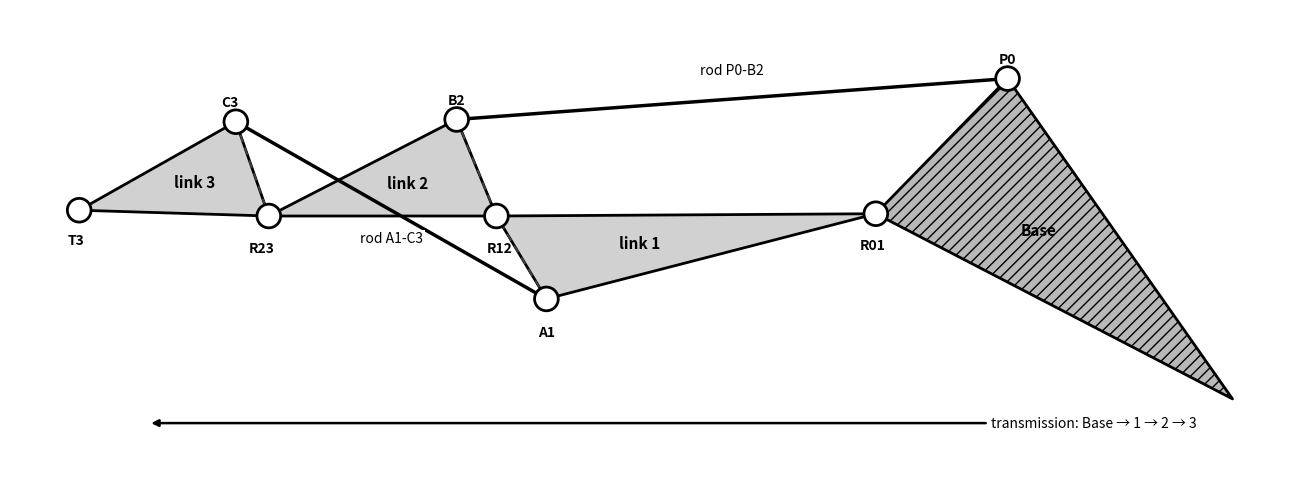

Generate this figure with matplotlib:
#!/usr/bin/env python3
"""Interactively draw the parameterized finger-exoskeleton linkage graph."""

from __future__ import annotations

import argparse
import json
import math
from dataclasses import asdict, dataclass, replace
from pathlib import Path
from typing import TypeAlias

import matplotlib.pyplot as plt
from matplotlib.patches import Circle, Polygon


Point: TypeAlias = tuple[float, float]


@dataclass(frozen=True)
class MechanismParameters:
    """Nominal mechanism geometry in millimetres and degrees."""

    # Serial-chain origin and invariant link lengths.
    r01: Point = (0.0, 0.0)
    link_1_length: float = 40.0       # R01 -> R12
    link_2_length: float = 24.0       # R12 -> R23
    link_3_length: float = 20.0       # R23 -> T3

    # Absolute link angles, measured counter-clockwise from +x.
    link_1_angle_deg: float = -179.657
    link_2_angle_deg: float = 180.0
    link_3_angle_deg: float = 178.254

    # Auxiliary points in their owning body's local frame.
    # Link-local +x follows that link from proximal to distal joint.
    a1_on_link_1: Point = (34.783, 8.774)
    b2_on_link_2: Point = (4.192, -10.179)
    c3_on_link_3: Point = (3.774, -9.829)

    # Base points are offsets from R01 in the fixed world frame.
    p0_on_base: Point = (13.892, 14.251)
    base_vertex_on_base: Point = (37.604, -19.521)


@dataclass(frozen=True)
class PlotParameters:
    """All display parameters, independent of mechanism geometry."""

    figure_size: tuple[float, float] = (13.0, 4.8)
    joint_radius_mm: float = 1.25
    body_gray: str = "0.82"
    base_gray: str = "0.72"
    edge_color: str = "black"
    edge_width: float = 2.0
    rod_width: float = 2.5
    membership_width: float = 1.4
    joint_label_size: float = 10.0
    body_label_size: float = 11.0
    rod_label_size: float = 10.0
    margin_fraction: float = 0.06


POINT_PARAMETER_NAMES = {
    "r01",
    "a1_on_link_1",
    "b2_on_link_2",
    "c3_on_link_3",
    "p0_on_base",
    "base_vertex_on_base",
}


def load_parameters(path: Path) -> MechanismParameters:
    """Load mechanism parameters from an optimizer-generated JSON file."""
    data = json.loads(path.read_text(encoding="utf-8"))
    if "mechanism_parameters" in data:
        data = data["mechanism_parameters"]
    valid_names = set(asdict(MechanismParameters()))
    unknown = set(data) - valid_names
    if unknown:
        raise ValueError(f"unknown mechanism parameters: {sorted(unknown)}")
    values = {
        name: tuple(value) if name in POINT_PARAMETER_NAMES else value
        for name, value in data.items()
    }
    return MechanismParameters(**values)


def save_parameters(path: Path, params: MechanismParameters, **metadata) -> None:
    """Save parameters with optional optimization metadata."""
    payload = {"mechanism_parameters": asdict(params), **metadata}
    path.parent.mkdir(parents=True, exist_ok=True)
    path.write_text(json.dumps(payload, indent=2) + "\n", encoding="utf-8")


RIGID_BODIES = [
    (("T3", "C3", "R23"), "link 3"),
    (("R23", "B2", "R12"), "link 2"),
    (("R12", "A1", "R01"), "link 1"),
]

PASSIVE_RODS = [
    ("B2", "P0", "rod P0-B2", (0.0, 3.0)),
    ("A1", "C3", "rod A1-C3", (0.0, -3.0)),
]

MEMBERSHIP_LINES = [("A1", "R12"), ("B2", "R12"), ("C3", "R23")]

# Label displacement is in screen points so it remains readable at any scale.
JOINT_LABEL_OFFSETS = {
    "T3": (-2, -22),
    "C3": (-4, 14),
    "R23": (-5, -23),
    "B2": (0, 14),
    "R12": (2, -23),
    "A1": (0, -24),
    "R01": (-2, -23),
    "P0": (0, 14),
}


def transform_point(origin: Point, theta: float, local_point: Point) -> Point:
    """Transform a body-local point to world coordinates; ``theta`` is radians."""
    c, s = math.cos(theta), math.sin(theta)
    x, y = local_point
    return origin[0] + c * x - s * y, origin[1] + s * x + c * y


def point_on_link(origin: Point, length: float, theta: float) -> Point:
    """Return the distal point of a link with an exact prescribed length."""
    return transform_point(origin, theta, (length, 0.0))


def midpoint(a: Point, b: Point, offset: Point = (0.0, 0.0)) -> Point:
    return ((a[0] + b[0]) / 2 + offset[0], (a[1] + b[1]) / 2 + offset[1])


def centroid(points: list[Point]) -> Point:
    count = len(points)
    return sum(p[0] for p in points) / count, sum(p[1] for p in points) / count


def build_geometry(params: MechanismParameters) -> tuple[dict[str, Point], Point]:
    """Derive every world-space point from the parameter set."""
    theta_1 = math.radians(params.link_1_angle_deg)
    theta_2 = math.radians(params.link_2_angle_deg)
    theta_3 = math.radians(params.link_3_angle_deg)

    r01 = params.r01
    r12 = point_on_link(r01, params.link_1_length, theta_1)
    r23 = point_on_link(r12, params.link_2_length, theta_2)
    t3 = point_on_link(r23, params.link_3_length, theta_3)

    joints = {
        "T3": t3,
        "C3": transform_point(r23, theta_3, params.c3_on_link_3),
        "R23": r23,
        "B2": transform_point(r12, theta_2, params.b2_on_link_2),
        "R12": r12,
        "A1": transform_point(r01, theta_1, params.a1_on_link_1),
        "R01": r01,
        "P0": transform_point(r01, 0.0, params.p0_on_base),
    }
    base_vertex = transform_point(r01, 0.0, params.base_vertex_on_base)
    return joints, base_vertex


def validate_lengths(joints: dict[str, Point], params: MechanismParameters) -> None:
    """Fail early if a future edit violates a prescribed serial-link length."""
    prescribed = [
        ("R01", "R12", params.link_1_length),
        ("R12", "R23", params.link_2_length),
        ("R23", "T3", params.link_3_length),
    ]
    for start, end, expected in prescribed:
        actual = math.dist(joints[start], joints[end])
        if not math.isclose(actual, expected, rel_tol=1e-12, abs_tol=1e-12):
            raise ValueError(f"{start}-{end} is {actual:.9g} mm, expected {expected:g} mm")


def draw_link_polygon(ax, points: list[Point], style: PlotParameters) -> None:
    ax.add_patch(
        Polygon(
            points,
            closed=True,
            facecolor=style.body_gray,
            edgecolor=style.edge_color,
            linewidth=style.edge_width,
            joinstyle="round",
            zorder=2,
        )
    )


def draw_mechanism(
    params: MechanismParameters = MechanismParameters(),
    style: PlotParameters = PlotParameters(),
):
    """Create and return ``(figure, axes)`` for the parameterized mechanism."""
    joints, base_vertex = build_geometry(params)
    validate_lengths(joints, params)
    fig, ax = plt.subplots(figsize=style.figure_size, constrained_layout=True)

    for names, body_name in RIGID_BODIES:
        points = [joints[name] for name in names]
        draw_link_polygon(ax, points, style)
        ax.text(
            *centroid(points), body_name, ha="center", va="center",
            fontsize=style.body_label_size, fontweight="bold", zorder=6,
        )

    base_points = [joints["R01"], joints["P0"], base_vertex]
    ax.add_patch(
        Polygon(
            base_points, closed=True, facecolor=style.base_gray,
            edgecolor=style.edge_color, linewidth=style.edge_width, hatch="///",
            joinstyle="round", zorder=1,
        )
    )
    ax.text(
        *centroid(base_points), "Base", ha="center", va="center",
        fontsize=style.body_label_size, fontweight="bold", zorder=6,
    )

    for start, end, rod_name, label_offset in PASSIVE_RODS:
        a, b = joints[start], joints[end]
        ax.plot(
            (a[0], b[0]), (a[1], b[1]), color=style.edge_color,
            linewidth=style.rod_width, solid_capstyle="round", zorder=4,
        )
        ax.text(
            *midpoint(a, b, label_offset), rod_name, ha="center", va="center",
            fontsize=style.rod_label_size,
            bbox={"facecolor": "white", "edgecolor": "none", "pad": 1.5},
            zorder=7,
        )

    for start, end in MEMBERSHIP_LINES:
        a, b = joints[start], joints[end]
        ax.plot(
            (a[0], b[0]), (a[1], b[1]), color="0.25",
            linewidth=style.membership_width, linestyle=(0, (4, 3)), zorder=5,
        )

    for name, point in joints.items():
        ax.add_patch(
            Circle(
                point, radius=style.joint_radius_mm, facecolor="white",
                edgecolor=style.edge_color, linewidth=style.edge_width, zorder=10,
            )
        )
        ax.annotate(
            name, point, xytext=JOINT_LABEL_OFFSETS[name], textcoords="offset points",
            ha="center", va="center", fontsize=style.joint_label_size,
            fontweight="bold", zorder=11,
        )

    all_points = list(joints.values()) + [base_vertex]
    xs, ys = zip(*all_points)
    width, height = max(xs) - min(xs), max(ys) - min(ys)
    margin = style.margin_fraction * max(width, height)
    arrow_y = min(ys) - 0.35 * margin
    ax.annotate(
        "transmission: Base → 1 → 2 → 3",
        xy=(min(xs) + margin, arrow_y),
        xytext=(max(xs) - 2 * margin, arrow_y),
        arrowprops={"arrowstyle": "-|>", "linewidth": 1.8, "color": style.edge_color},
        ha="center", va="center", fontsize=style.rod_label_size, zorder=12,
    )

    ax.set_aspect("equal", adjustable="box")
    ax.set_xlim(min(xs) - margin, max(xs) + margin)
    ax.set_ylim(min(ys) - 1.1 * margin, max(ys) + margin)
    ax.axis("off")
    fig.patch.set_facecolor("white")
    ax.set_facecolor("white")
    return fig, ax


def parse_args() -> argparse.Namespace:
    parser = argparse.ArgumentParser(description=__doc__)
    parser.add_argument("--params", type=Path, default=None,
                        help="mechanism parameter JSON from optimize_linkage.py")
    parser.add_argument("--l1", type=float, default=None,
                        help="R01-R12 length in mm (default: 40)")
    parser.add_argument("--l2", type=float, default=None,
                        help="R12-R23 length in mm (default: 24)")
    parser.add_argument("--l3", type=float, default=None,
                        help="R23-T3 length in mm (default: 20)")
    parser.add_argument("--theta1", type=float, default=None)
    parser.add_argument("--theta2", type=float, default=None)
    parser.add_argument("--theta3", type=float, default=None)
    parser.add_argument("-o", "--output", type=Path, default=None,
                        help="also save the figure to this path")
    return parser.parse_args()


def main() -> None:
    args = parse_args()
    base = load_parameters(args.params) if args.params else MechanismParameters()
    params = replace(
        base,
        link_1_length=args.l1 if args.l1 is not None else base.link_1_length,
        link_2_length=args.l2 if args.l2 is not None else base.link_2_length,
        link_3_length=args.l3 if args.l3 is not None else base.link_3_length,
        link_1_angle_deg=(args.theta1 if args.theta1 is not None
                          else base.link_1_angle_deg),
        link_2_angle_deg=(args.theta2 if args.theta2 is not None
                          else base.link_2_angle_deg),
        link_3_angle_deg=(args.theta3 if args.theta3 is not None
                          else base.link_3_angle_deg),
    )
    fig, _ = draw_mechanism(params)
    if args.output is not None:
        args.output.parent.mkdir(parents=True, exist_ok=True)
        fig.savefig(args.output, dpi=220, bbox_inches="tight", facecolor="white")
        print(f"Wrote {args.output}")
    plt.show()


if __name__ == "__main__":
    main()
